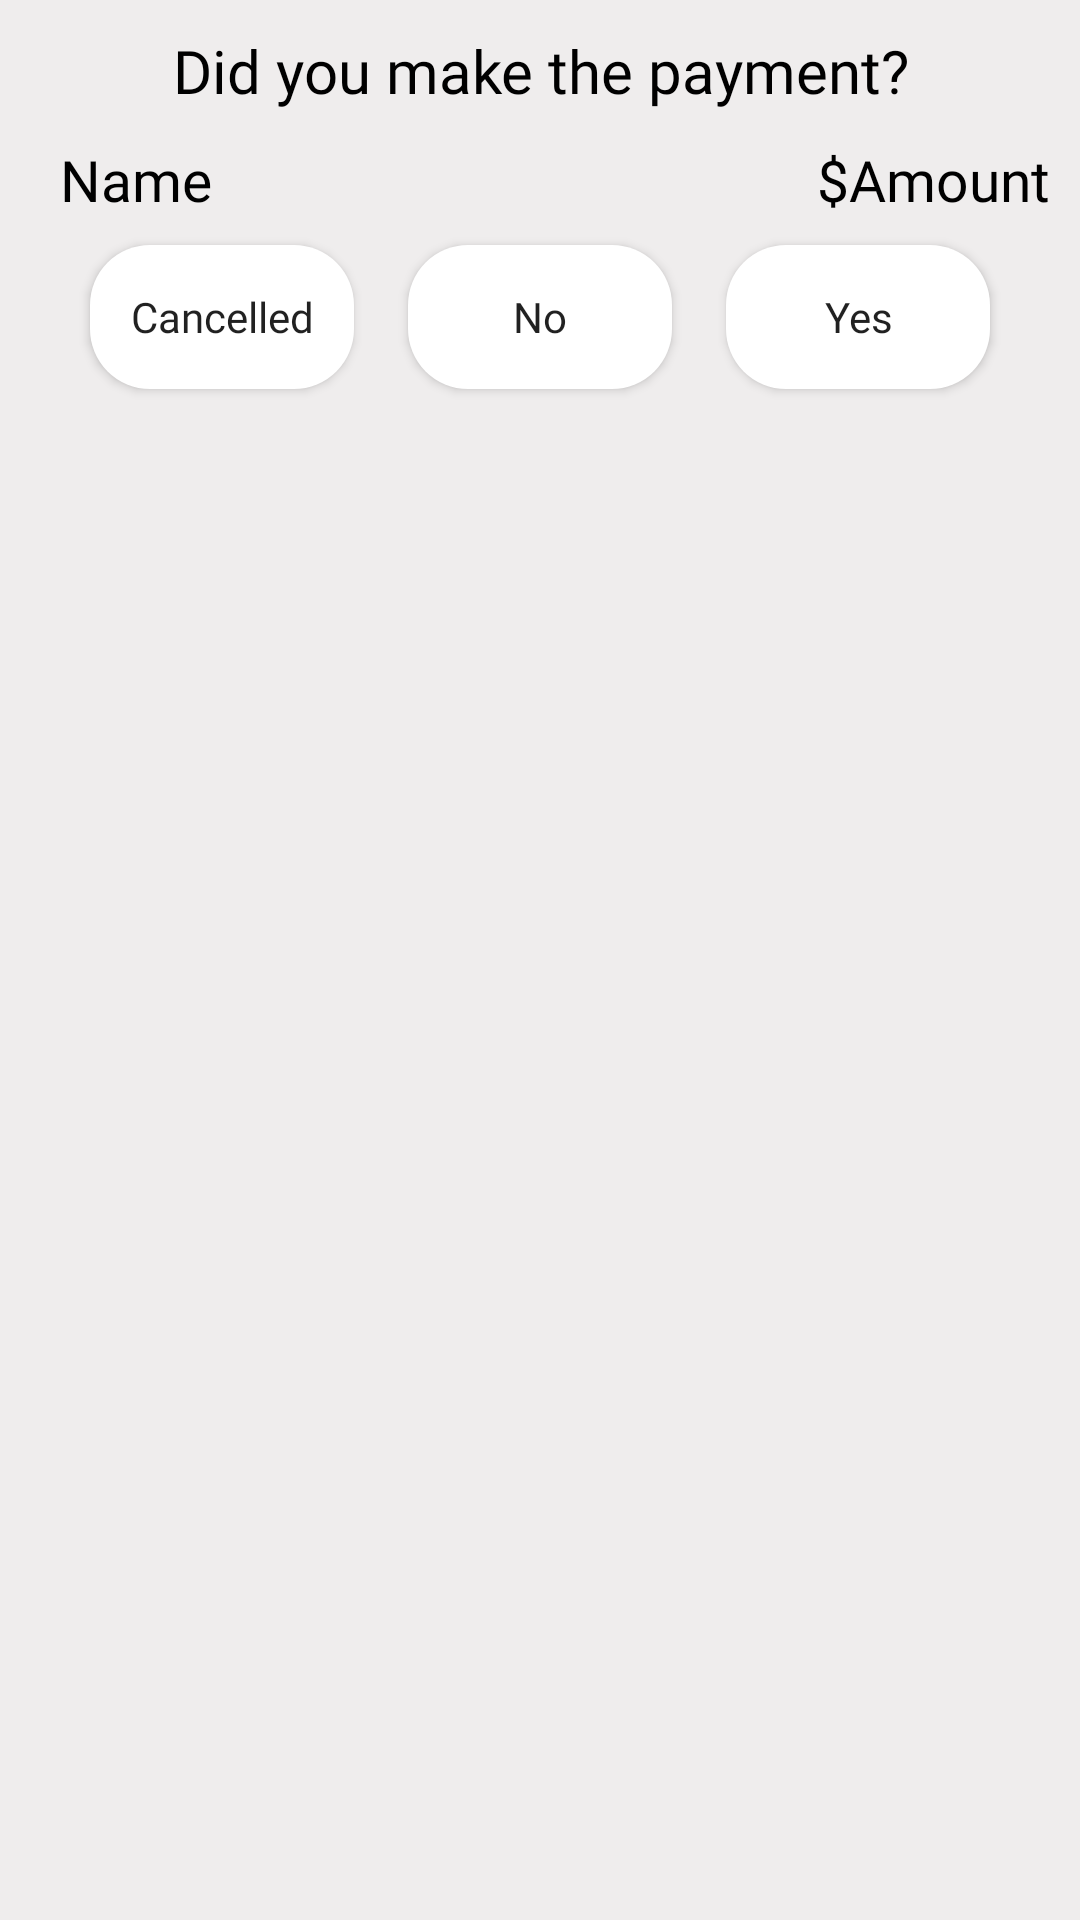

The Android layout XML behind this screen, and the referenced resources:
<!-- AndroidManifest.xml: application theme Theme.SafelockSaving -->
<!-- res/layout/subscription_notification_dialog.xml -->
<?xml version="1.0" encoding="utf-8"?>
<LinearLayout
    xmlns:android="http://schemas.android.com/apk/res/android"
    android:layout_width="match_parent"
    android:layout_height="wrap_content"
    android:layout_gravity="center"
    android:background="@color/white_background_sheet"
    android:orientation="vertical">

    <TextView
        android:id="@+id/title"
        android:layout_width="match_parent"
        android:layout_height="wrap_content"
        android:layout_marginHorizontal="20dp"
        android:layout_marginTop="10dp"
        android:fontFamily="@font/poppins_medium"
        android:text="@string/didYouMakeThePaymentText"
        android:textAlignment="center"
        android:textColor="@color/black"
        android:textSize="20sp" />
    <LinearLayout
        android:layout_width="match_parent"
        android:layout_height="wrap_content"
        android:orientation="horizontal">

        <TextView
            android:id="@+id/name"
            android:layout_width="wrap_content"
            android:layout_height="wrap_content"
            android:layout_marginHorizontal="20dp"
            android:layout_marginTop="10dp"
            android:fontFamily="@font/poppins_medium"
            android:text="@string/nameText"
            android:textAlignment="center"
            android:textColor="@color/black"
            android:textSize="19sp" />

        <Space
            android:layout_width="0dp"
            android:layout_height="match_parent"
            android:layout_weight="1" />

        <TextView
            android:id="@+id/signo"
            android:layout_width="wrap_content"
            android:layout_height="wrap_content"
            android:fontFamily="@font/poppins_medium"
            android:text="@string/moneyText"
            android:textColor="@color/black"
            android:layout_marginTop="10dp"
            android:textSize="19sp" />

        <TextView
            android:id="@+id/amount"
            android:layout_width="wrap_content"
            android:layout_height="wrap_content"
            android:layout_marginEnd="10dp"
            android:layout_marginTop="10dp"
            android:fontFamily="@font/poppins_medium"
            android:text="@string/amountText"
            android:textAlignment="center"
            android:textColor="@color/black"
            android:textSize="19sp" />

    </LinearLayout>

    <LinearLayout
        android:layout_width="match_parent"
        android:layout_height="wrap_content"
        android:layout_marginHorizontal="10dp"
        android:layout_marginBottom="12dp"
        android:gravity="center"
        android:orientation="horizontal">

        <Button
            android:id="@+id/cancelled"
            android:layout_width="wrap_content"
            android:layout_height="wrap_content"
            android:background="@drawable/background_button_white"
            android:fontFamily="@font/poppins_medium"
            android:text="@string/cancelledText"
            android:layout_margin="9dp"
            android:textAllCaps="false" />

        <Button
            android:id="@+id/no"
            android:layout_width="wrap_content"
            android:layout_height="wrap_content"
            android:layout_marginHorizontal="10dp"
            android:background="@drawable/background_button_white"
            android:fontFamily="@font/poppins_medium"
            android:layout_margin="9dp"
            android:text="@string/noText"

            android:textAllCaps="false" />

        <Button
            android:id="@+id/yes"
            android:layout_width="wrap_content"
            android:layout_height="wrap_content"
            android:layout_marginHorizontal="10dp"
            android:layout_margin="9dp"
            android:background="@drawable/background_button_white"
            android:fontFamily="@font/poppins_medium"
            android:text="@string/yesText"
            android:textAllCaps="false" />

    </LinearLayout>
</LinearLayout>
<!-- resources referenced by this layout -->
<resources>
  <color name="black">#FF000000</color>
  <color name="white_background_sheet">#EFEDED</color>
  <!-- drawable background_button_white (drawable) -->
  <?xml version="1.0" encoding="utf-8"?>
  <selector xmlns:android="http://schemas.android.com/apk/res/android">
      <item>
          <shape>
              <solid  android:color="@color/white"/>
              <corners android:radius="20dp"/>
          </shape>
      </item>
  </selector>
  <string name="amountText">Amount</string>
  <string name="cancelledText">Cancelled</string>
  <string name="didYouMakeThePaymentText">Did you make the payment?</string>
  <string name="moneyText" translatable="false">$</string>
  <string name="nameText">Name</string>
  <string name="noText">No</string>
  <string name="yesText">Yes</string>
  <style name="Theme.SafelockSaving" parent="Theme.AppCompat.Light.NoActionBar">
          
          <item name="colorPrimary">@color/purple_500</item>
          <item name="colorPrimaryVariant">@color/purple_700</item>
          <item name="colorOnPrimary">@color/white</item>
          
          <item name="colorSecondary">@color/teal_200</item>
          <item name="colorSecondaryVariant">@color/teal_700</item>
          <item name="colorOnSecondary">@color/black</item>
          
          <item name="android:statusBarColor" tools:targetApi="l">?attr/colorPrimaryVariant</item>
          
          <item name="android:windowTranslucentNavigation">true</item>
          <item name="android:windowTranslucentStatus">true</item>
          <item name="android:windowLightStatusBar">true</item>
      </style>
  <color name="white">#FFFFFFFF</color>
  <color name="purple_500">#FF6200EE</color>
  <color name="purple_700">#FF3700B3</color>
  <color name="teal_200">#FF03DAC5</color>
  <color name="teal_700">#FF018786</color>
</resources>
